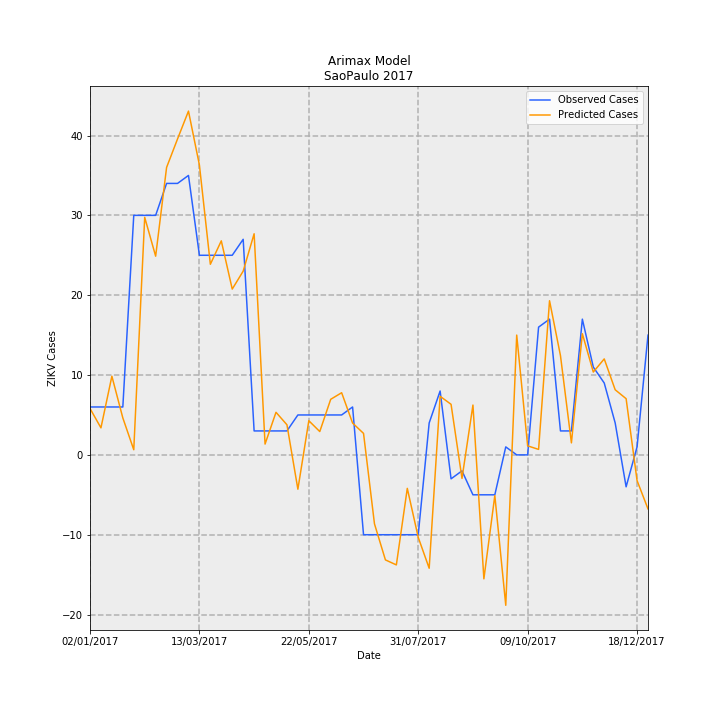

The table this chart was drawn from, first rows:
Date, predictions_incidence, observed_incidence, Predicted Cases, Observed Cases, error
02/01/2017, 0.01289, 0.01331, 5.814, 6.0, 0.1856
09/01/2017, 0.007505, 0.01331, 3.385, 6.0, 2.615
16/01/2017, 0.02185, 0.01331, 9.852, 6.0, -3.852
23/01/2017, 0.01027, 0.01331, 4.631, 6.0, 1.369
30/01/2017, 0.001427, 0.06653, 0.6435, 30.0, 29.36
06/02/2017, 0.06598, 0.06653, 29.75, 30.0, 0.2463
13/02/2017, 0.05518, 0.06653, 24.89, 30.0, 5.114
20/02/2017, 0.07984, 0.0754, 36, 34.0, -2.002
27/02/2017, 0.08774, 0.0754, 39.57, 34.0, -5.568
06/03/2017, 0.09548, 0.07761, 43.06, 35, -8.057
13/03/2017, 0.08049, 0.05544, 36.3, 25.0, -11.3
20/03/2017, 0.05294, 0.05544, 23.87, 25.0, 1.127
27/03/2017, 0.05945, 0.05544, 26.81, 25.0, -1.808
03/04/2017, 0.04605, 0.05544, 20.77, 25.0, 4.234
10/04/2017, 0.05103, 0.05987, 23.01, 27.0, 3.987
17/04/2017, 0.06141, 0.006653, 27.69, 3.0, -24.69
24/04/2017, 0.003001, 0.006653, 1.353, 3.0, 1.647
01/05/2017, 0.01183, 0.006653, 5.334, 3.0, -2.334
08/05/2017, 0.008363, 0.006653, 3.771, 3.0, -0.7712
15/05/2017, -0.009538, 0.01109, -4.301, 5.0, 9.301
22/05/2017, 0.009491, 0.01109, 4.28, 5.0, 0.7201
29/05/2017, 0.00648, 0.01109, 2.922, 5.0, 2.078
05/06/2017, 0.01544, 0.01109, 6.962, 5.0, -1.962
12/06/2017, 0.01726, 0.01109, 7.785, 5.0, -2.785
19/06/2017, 0.008836, 0.01331, 3.984, 6.0, 2.016
26/06/2017, 0.005969, -0.02218, 2.692, -10.0, -12.69
03/07/2017, -0.01915, -0.02218, -8.637, -10.0, -1.363
10/07/2017, -0.02917, -0.02218, -13.15, -10.0, 3.152
17/07/2017, -0.03056, -0.02218, -13.78, -10.0, 3.779
24/07/2017, -0.009299, -0.02218, -4.193, -10.0, -5.807
31/07/2017, -0.02291, -0.02218, -10.33, -10.0, 0.3301
07/08/2017, -0.03148, 0.00887, -14.2, 4.0, 18.2
14/08/2017, 0.01627, 0.01774, 7.338, 8.0, 0.6622
21/08/2017, 0.01405, -0.006653, 6.334, -3.0, -9.334
28/08/2017, -0.00653, -0.004435, -2.945, -2.0, 0.9447
04/09/2017, 0.01384, -0.01109, 6.241, -5.0, -11.24
11/09/2017, -0.03443, -0.01109, -15.53, -5.0, 10.53
18/09/2017, -0.01129, -0.01109, -5.092, -5.0, 0.09241
25/09/2017, -0.04177, 0.002218, -18.84, 1.0, 19.84
02/10/2017, 0.03327, 0.0, 15, 0.0, -15
09/10/2017, 0.002506, 0.0, 1.13, 0.0, -1.13
16/10/2017, 0.001522, 0.03548, 0.6863, 16.0, 15.31
23/10/2017, 0.04281, 0.0377, 19.31, 17.0, -2.307
30/10/2017, 0.02756, 0.006653, 12.43, 3.0, -9.43
06/11/2017, 0.003335, 0.006653, 1.504, 3.0, 1.496
13/11/2017, 0.03365, 0.0377, 15.17, 17.0, 1.826
20/11/2017, 0.02301, 0.02439, 10.38, 11.0, 0.6234
27/11/2017, 0.02666, 0.01996, 12.02, 9.0, -3.021
04/12/2017, 0.01809, 0.00887, 8.156, 4.0, -4.156
11/12/2017, 0.01561, -0.00887, 7.037, -4.0, -11.04
18/12/2017, -0.007139, 0.002218, -3.219, 1.0, 4.219
25/12/2017, -0.015, 0.03326, -6.766, 15.0, 21.77
